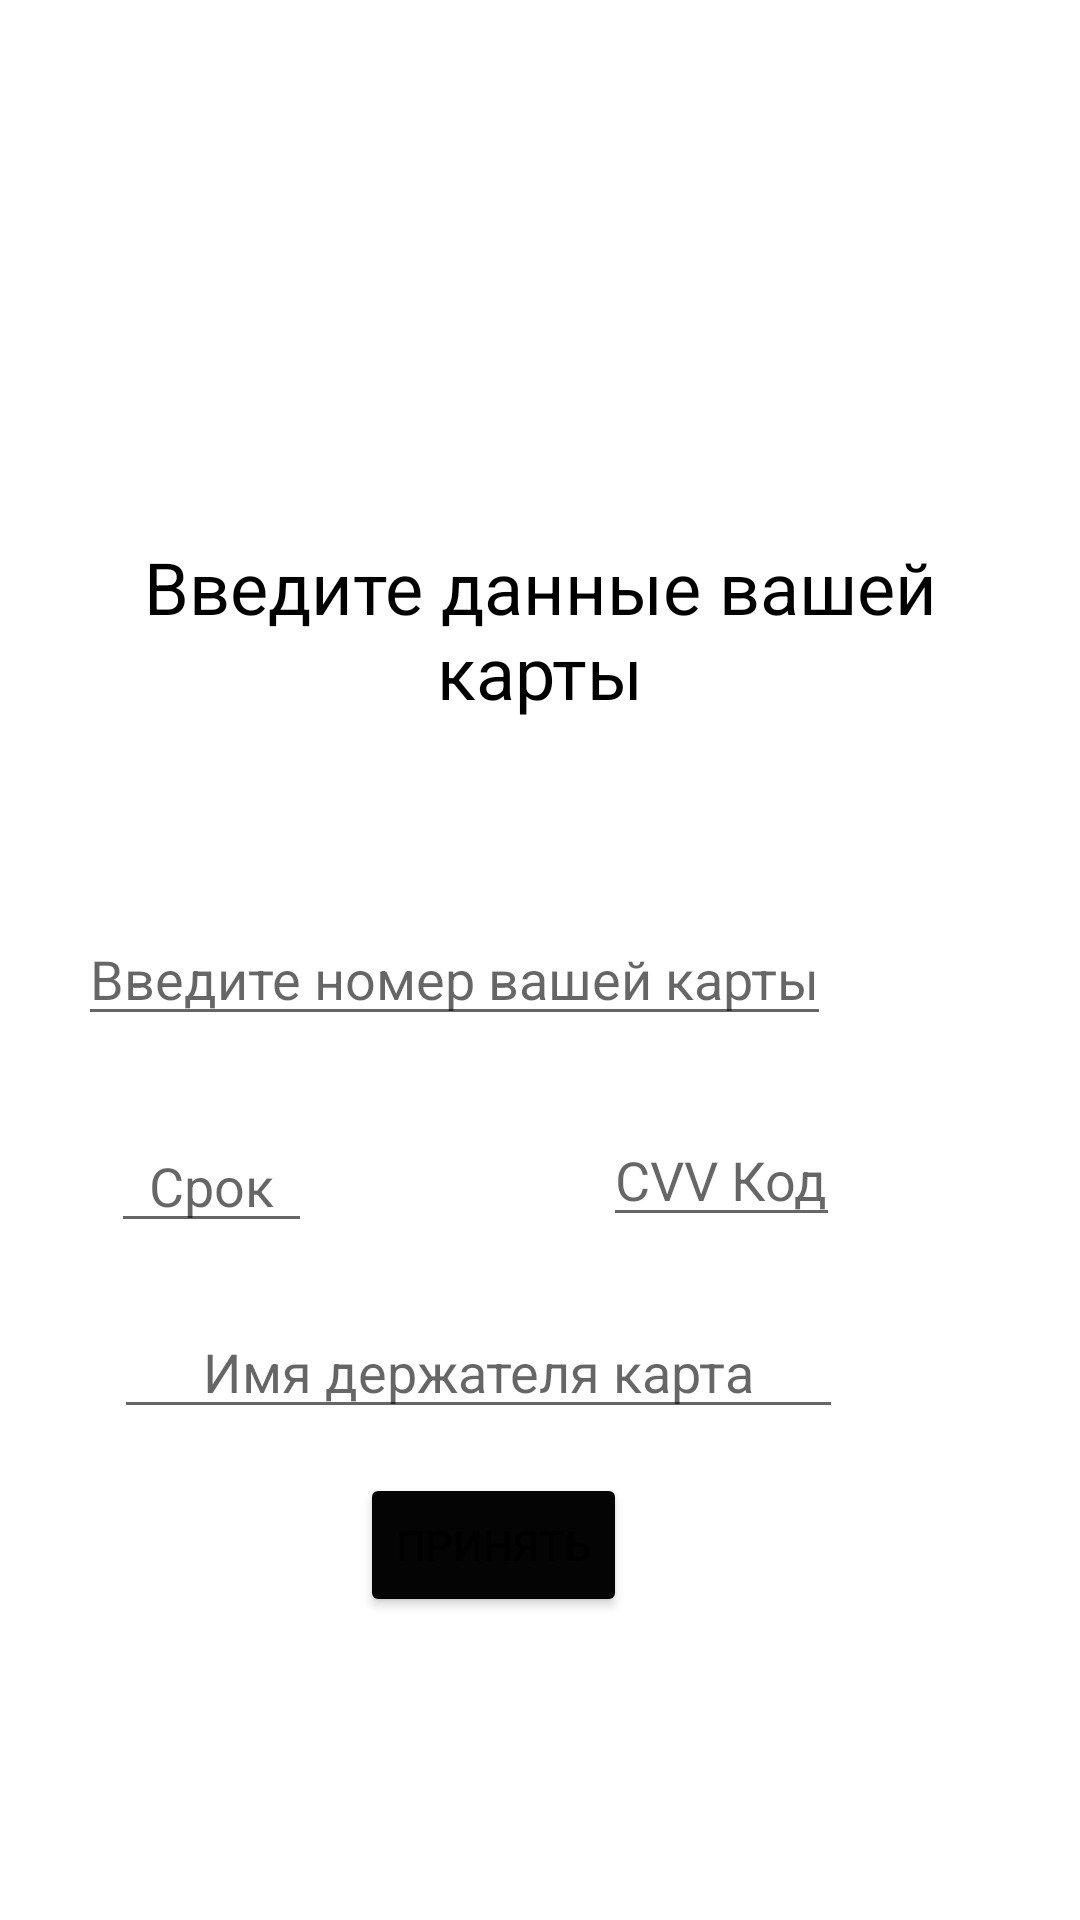

This screen was rendered from an Android layout file. Write that file and the resources it references.
<!-- AndroidManifest.xml: application theme Theme.SkyEnglish -->
<!-- res/layout/relative.xml -->
<?xml version="1.0" encoding="utf-8"?>
<RelativeLayout xmlns:android="http://schemas.android.com/apk/res/android"
    xmlns:tools="http://schemas.android.com/tools"
    android:layout_width="match_parent"
    android:layout_height="match_parent"
    android:paddingLeft="16dp"
    android:paddingRight="16dp"
    android:paddingTop="20dp">




    <ImageView
        android:id="@+id/imageLogo"
        android:layout_width="395dp"
        android:layout_height="181dp"
        android:gravity="center" />

    <TextView
        android:id="@+id/CardScreen"
        android:layout_width="395dp"
        android:layout_height="wrap_content"
        android:layout_below="@+id/imageLogo"
        android:layout_marginTop="-22dp"
        android:gravity="center"
        android:text="Введите данные вашей карты"
        android:textColor="@color/black"
        android:textSize="24dp" />


    <EditText
        android:layout_width="wrap_content"
        android:layout_height="wrap_content"
        android:layout_below="@+id/imageLogo"
        android:layout_alignEnd="@+id/imageLogo"
        android:layout_marginTop="170dp"
        android:layout_marginEnd="64dp"
        android:gravity="center"
        android:hint="CVV Код"
        tools:ignore="UnknownIdInLayout" />

    <EditText
        android:id="@+id/editText"
        android:layout_width="wrap_content"
        android:layout_height="wrap_content"
        android:layout_below="@+id/imageLogo"
        android:layout_alignEnd="@+id/imageLogo"
        android:layout_marginTop="103dp"
        android:layout_marginEnd="67dp"
        android:gravity="center"
        android:hint="Введите номер вашей карты"
        tools:ignore="UnknownIdInLayout" />

    <EditText
        android:id="@+id/editText2"
        android:layout_width="67dp"
        android:layout_height="wrap_content"
        android:layout_below="@+id/imageLogo"
        android:layout_alignEnd="@+id/imageLogo"
        android:layout_marginTop="172dp"
        android:layout_marginEnd="240dp"
        android:gravity="center"
        android:hint="Срок"
        tools:ignore="UnknownIdInLayout" />

    <EditText
        android:id="@+id/editText3"
        android:layout_width="243dp"
        android:layout_height="wrap_content"
        android:layout_below="@+id/imageLogo"
        android:layout_alignEnd="@+id/imageLogo"
        android:layout_marginTop="234dp"
        android:layout_marginEnd="63dp"
        android:gravity="center"
        android:hint="Имя держателя карта"
        tools:ignore="UnknownIdInLayout" />


    <Button
        android:layout_width="wrap_content"
        android:layout_height="wrap_content"
        android:layout_below="@+id/imageLogo"
        android:layout_alignEnd="@+id/imageLogo"
        android:layout_marginTop="290dp"
        android:layout_marginEnd="135dp"
        android:backgroundTint="#040404"
        android:gravity="center"
        android:text="Принять" />

</RelativeLayout>
<!-- resources referenced by this layout -->
<resources>
  <style name="Theme.SkyEnglish" parent="Theme.MaterialComponents.DayNight.DarkActionBar">
          
          <item name="colorPrimary">@color/purple_500</item>
          <item name="colorPrimaryVariant">@color/purple_700</item>
          <item name="colorOnPrimary">@color/white</item>
          
          <item name="colorSecondary">@color/teal_200</item>
          <item name="colorSecondaryVariant">@color/teal_700</item>
          <item name="colorOnSecondary">@color/black</item>
          
          <item name="android:statusBarColor">?attr/colorPrimaryVariant</item>
          
      </style>
  <!-- not gathered from this repository: default colours our renderer supplied (Android Studio template values) -->
  <color name="purple_500">#FF6200EE</color>
  <color name="purple_700">#FF3700B3</color>
  <color name="teal_200">#FF03DAC5</color>
  <color name="teal_700">#FF018786</color>
  <color name="black">#FF000000</color>
  <color name="white">#FFFFFFFF</color>
</resources>
